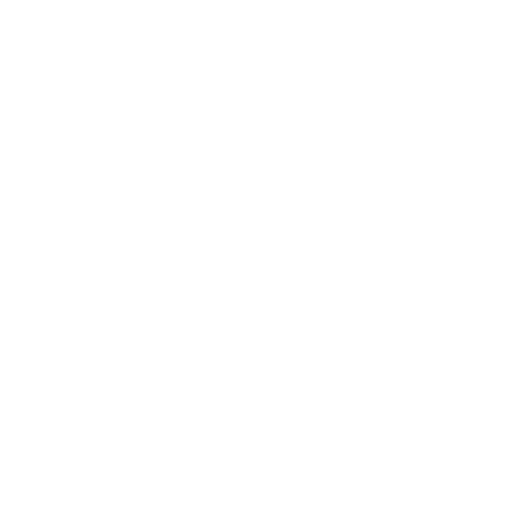
t = 0.00 s
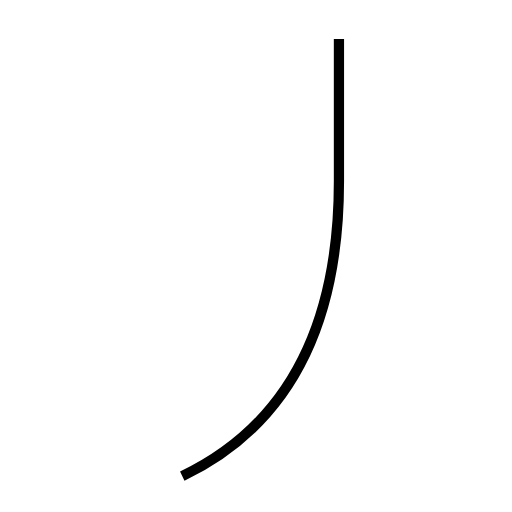
t = 1.46 s
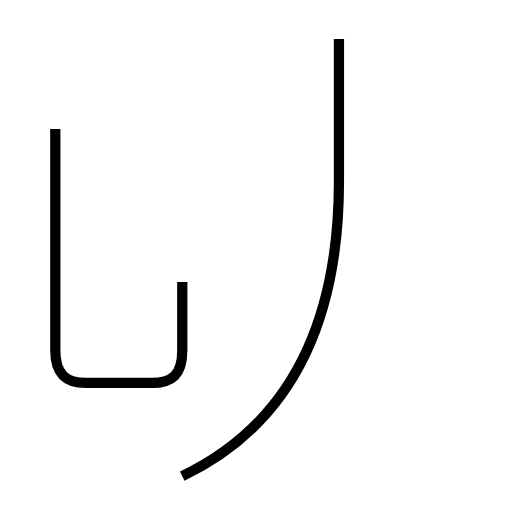
t = 2.80 s
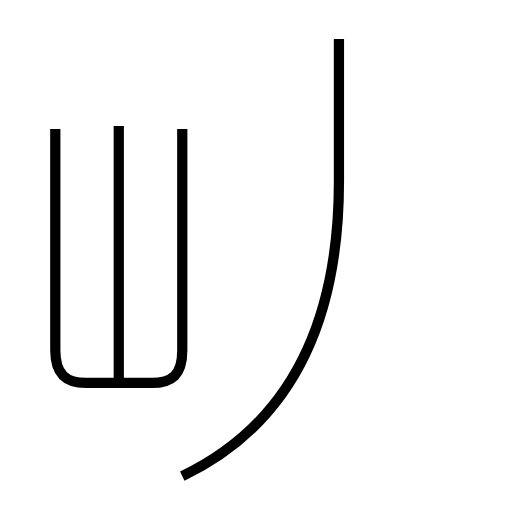
t = 4.00 s
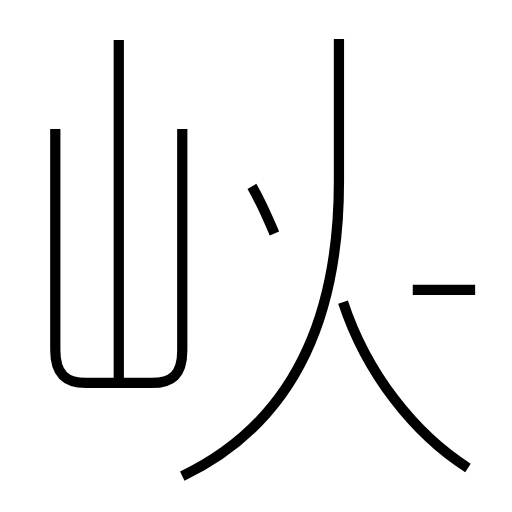
t = 5.21 s
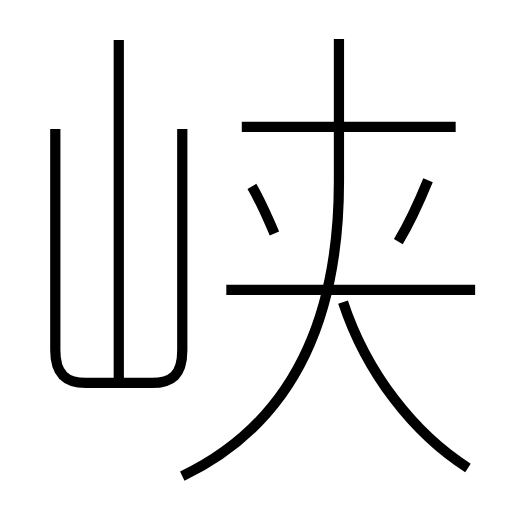
t = 6.59 s

The animated SVG that drew these frames (rendered in a browser with its animation timeline set to each time). Animation: 8 SMIL elements (animate=8); one cycle of 6.58 s.

<?xml version='1.0' encoding='utf-8'?>
<svg viewBox="0.0 -6.0 50.0 50.0" version="1.1" xmlns="http://www.w3.org/2000/svg"><rect x="-1000" y="-1000" width="2000" height="2000" stroke="white" fill="white" /><g style="fill:none;stroke:#000000;stroke-width:1"><path d="M 17.8 2.5 C 27.6 -2.2 33.1 -11.4 33.1 -26.3 L 33.1 -40.2 " transform="translate(0.0 38.0)" stroke-dasharray="48.50747096339451" stroke-dashoffset="48.50747096339451"><animate attributeName="stroke-dashoffset" from="48.50747096339451" to="0" dur="1.4552241289018353s" begin="0s; anim_end.end" fill="freeze" id="anim0" /></path><path d="M 5.4 -31.4 L 5.4 -9.8 C 5.4 -7.4 6.5 -6.6 8.4 -6.6 L 14.8 -6.6 C 16.8 -6.6 17.8 -7.4 17.8 -9.8 L 17.8 -31.4 " transform="translate(0.0 38.0)" stroke-dasharray="59.7692079523237" stroke-dashoffset="59.7692079523237"><animate attributeName="stroke-dashoffset" from="59.7692079523237" to="0" dur="1.7930762385697108s" begin="anim0.end" fill="freeze" id="anim1" /></path><path d="M 11.6 -6.5 L 11.6 -40.1 " transform="translate(0.0 38.0)" stroke-dasharray="33.6" stroke-dashoffset="33.6"><animate attributeName="stroke-dashoffset" from="33.6" to="0" dur="1.008s" begin="anim1.end" fill="freeze" id="anim2" /></path><path d="M 45.7 1.7 C 40.5 -1.6 35.8 -7.5 33.5 -14.5 " transform="translate(0.0 38.0)" stroke-dasharray="20.665006449091358" stroke-dashoffset="20.665006449091358"><animate attributeName="stroke-dashoffset" from="20.665006449091358" to="0" dur="0.6199501934727407s" begin="anim2.end" fill="freeze" id="anim3" /></path><path d="M 26.8 -21.2 C 26.2 -22.6 25.3 -24.6 24.6 -25.8 " transform="translate(0.0 38.0)" stroke-dasharray="5.101609751078375" stroke-dashoffset="5.101609751078375"><animate attributeName="stroke-dashoffset" from="5.101609751078375" to="0" dur="0.15304829253235125s" begin="anim3.end" fill="freeze" id="anim4" /></path><path d="M 46.4 -15.7 L 22.1 -15.7 " transform="translate(0.0 38.0)" stroke-dasharray="24.299999999999997" stroke-dashoffset="24.299999999999997"><animate attributeName="stroke-dashoffset" from="24.299999999999997" to="0" dur="0.7289999999999999s" begin="anim4.end" fill="freeze" id="anim5" /></path><path d="M 38.9 -20.4 C 39.8 -21.9 40.9 -24.2 41.8 -26.4 " transform="translate(0.0 38.0)" stroke-dasharray="6.669563862793052" stroke-dashoffset="6.669563862793052"><animate attributeName="stroke-dashoffset" from="6.669563862793052" to="0" dur="0.20008691588379157s" begin="anim5.end" fill="freeze" id="anim6" /></path><path d="M 44.5 -31.6 L 23.6 -31.6" transform="translate(0.0 38.0)" stroke-dasharray="20.9" stroke-dashoffset="20.9"><animate attributeName="stroke-dashoffset" from="20.9" to="0" dur="0.6269999999999999s" begin="anim6.end" fill="freeze" id="anim_end" /></path></g></svg>
